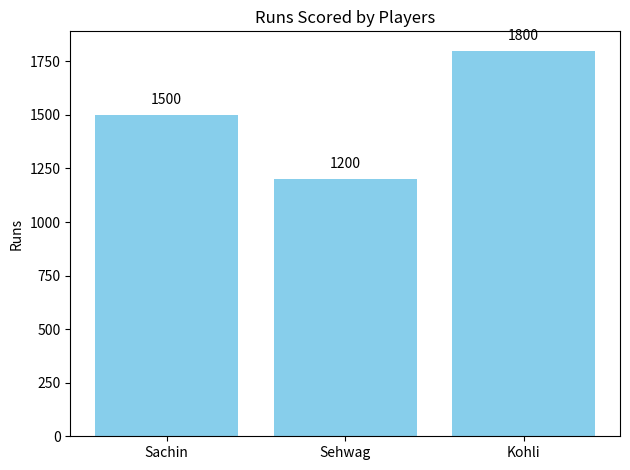

Python code for this plot:
import matplotlib.pyplot as plt

players = ["Sachin", "Sehwag", "Kohli"]
runs = [1500, 1200, 1800]

plt.bar(players, runs, color="skyblue")

# Add labels on top of bars
for i in range(len(players)):
    plt.text(i, runs[i] + 50, str(runs[i]), ha='center')

plt.ylabel("Runs")
plt.title("Runs Scored by Players")
plt.tight_layout()
plt.show()
